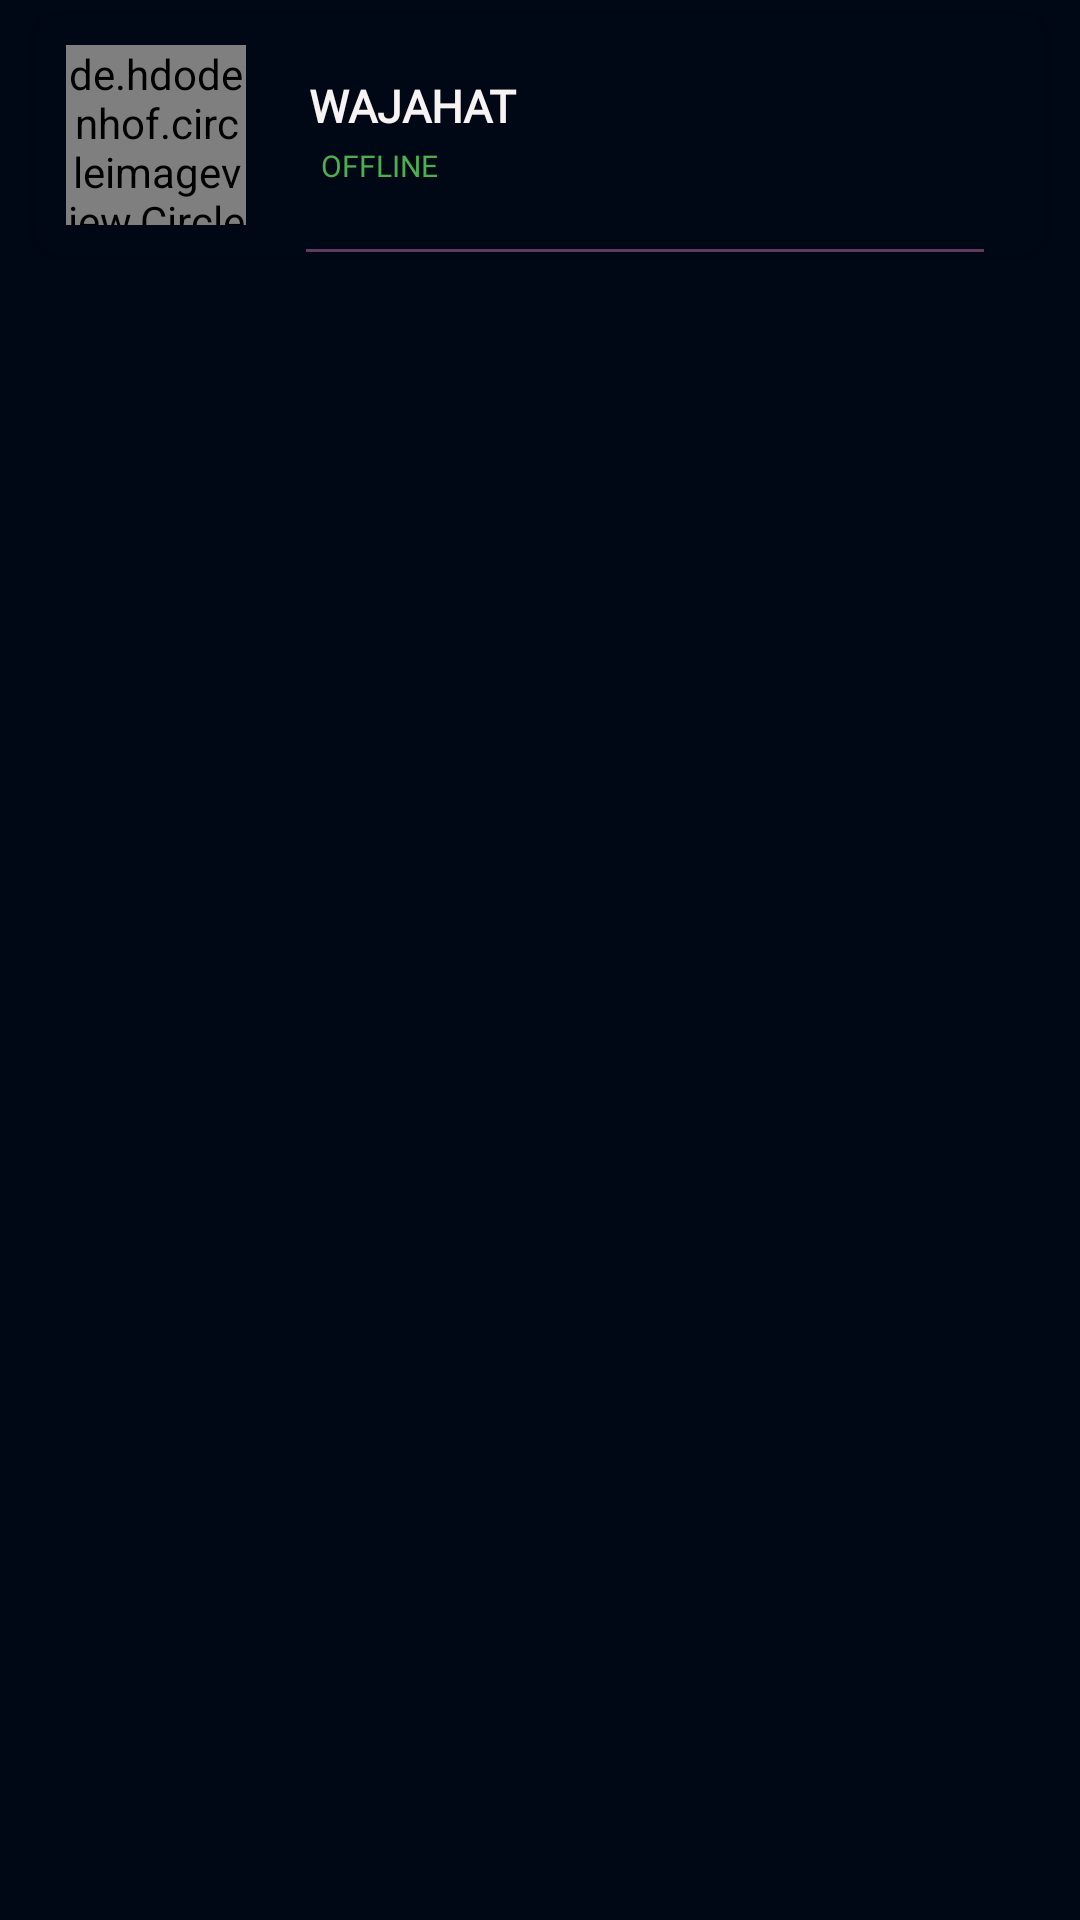

Android layout source for this screen:
<!-- AndroidManifest.xml: application theme Theme.Procoder -->
<!-- res/layout/user_layout.xml -->
<?xml version="1.0" encoding="utf-8"?>
<RelativeLayout xmlns:android="http://schemas.android.com/apk/res/android"
    xmlns:tools="http://schemas.android.com/tools"
    android:layout_width="match_parent"
    xmlns:app="http://schemas.android.com/apk/res-auto"
    android:background="#000715"
    android:layout_height="wrap_content">

    <androidx.cardview.widget.CardView
        android:layout_width="match_parent"
        android:layout_height="wrap_content"
        android:layout_marginStart="12dp"
        android:layout_marginTop="5dp"

        android:layout_marginEnd="12dp"
        app:cardBackgroundColor="#000715"
        app:cardCornerRadius="8dp">

        <de.hdodenhof.circleimageview.CircleImageView
            android:id="@+id/profile"
            android:layout_width="60dp"
            android:layout_height="60dp"
            android:layout_marginStart="10dp"
            android:layout_marginTop="10dp"
            android:layout_marginEnd="10dp"
            android:layout_marginBottom="10dp"
            android:src="@drawable/placeholder"
            app:layout_constraintEnd_toEndOf="parent"
            app:layout_constraintStart_toStartOf="parent"
            app:layout_constraintTop_toBottomOf="@+id/textView" />

        <LinearLayout
            android:layout_width="match_parent"
            android:layout_height="wrap_content"
            android:layout_marginTop="18dp"
            android:orientation="vertical">

            <TextView
                android:id="@+id/user"
                android:layout_width="150dp"
                android:layout_height="wrap_content"
                android:layout_marginLeft="85dp"
                android:layout_marginTop="2dp"
                android:background="#000715"
                android:fontFamily="@font/alfont"
                android:paddingStart="6dp"
                android:text="Wajahat"
                android:textStyle="bold"
                android:textAllCaps="true"
                android:textColor="#F8F3F3"
                android:textSize="15sp" />

            <TextView
                android:id="@+id/status"
                android:layout_width="60dp"
                android:layout_height="wrap_content"
                android:layout_marginLeft="95dp"
                android:layout_marginTop="3dp"
                android:layout_marginRight="20dp"

                android:fontFamily="@font/alfont"
                android:gravity="bottom"
                android:text="OFFLINE"
                android:textAlignment="textStart"
                android:textAllCaps="true"
                android:textColor="#4CAF50"
                android:textSize="10sp"
                tools:ignore="RtlCompat" />


        </LinearLayout>
        <com.google.android.material.divider.MaterialDivider
            android:layout_width="match_parent"
            android:layout_height="1dp"
            android:layout_gravity="bottom"
            android:layout_marginLeft="90dp"
            android:layout_marginRight="20dp"
            android:background="#6C446C"
            android:layout_marginBottom="1dp"
            ></com.google.android.material.divider.MaterialDivider>



    </androidx.cardview.widget.CardView>
</RelativeLayout>
<!-- resources referenced by this layout -->
<resources>
  <style name="Theme.Procoder" parent="Theme.MaterialComponents.DayNight.DarkActionBar">
          
          <item name="colorPrimary">@color/purple_500</item>
          <item name="colorPrimaryVariant">@color/purple_700</item>
          <item name="colorOnPrimary">@color/white</item>
          
          <item name="colorSecondary">@color/teal_200</item>
          <item name="colorSecondaryVariant">@color/teal_700</item>
          <item name="colorOnSecondary">@color/black</item>
          
          <item name="android:statusBarColor" tools:targetApi="l">?attr/colorPrimaryVariant</item>
          
      </style>
  <color name="purple_500">#B3330B</color>
  <color name="purple_700">#000000</color>
  <color name="white">#FFFFFFFF</color>
  <color name="teal_200">#FF03DAC5</color>
  <color name="teal_700">#FF018786</color>
  <color name="black">#FF000000</color>
</resources>
